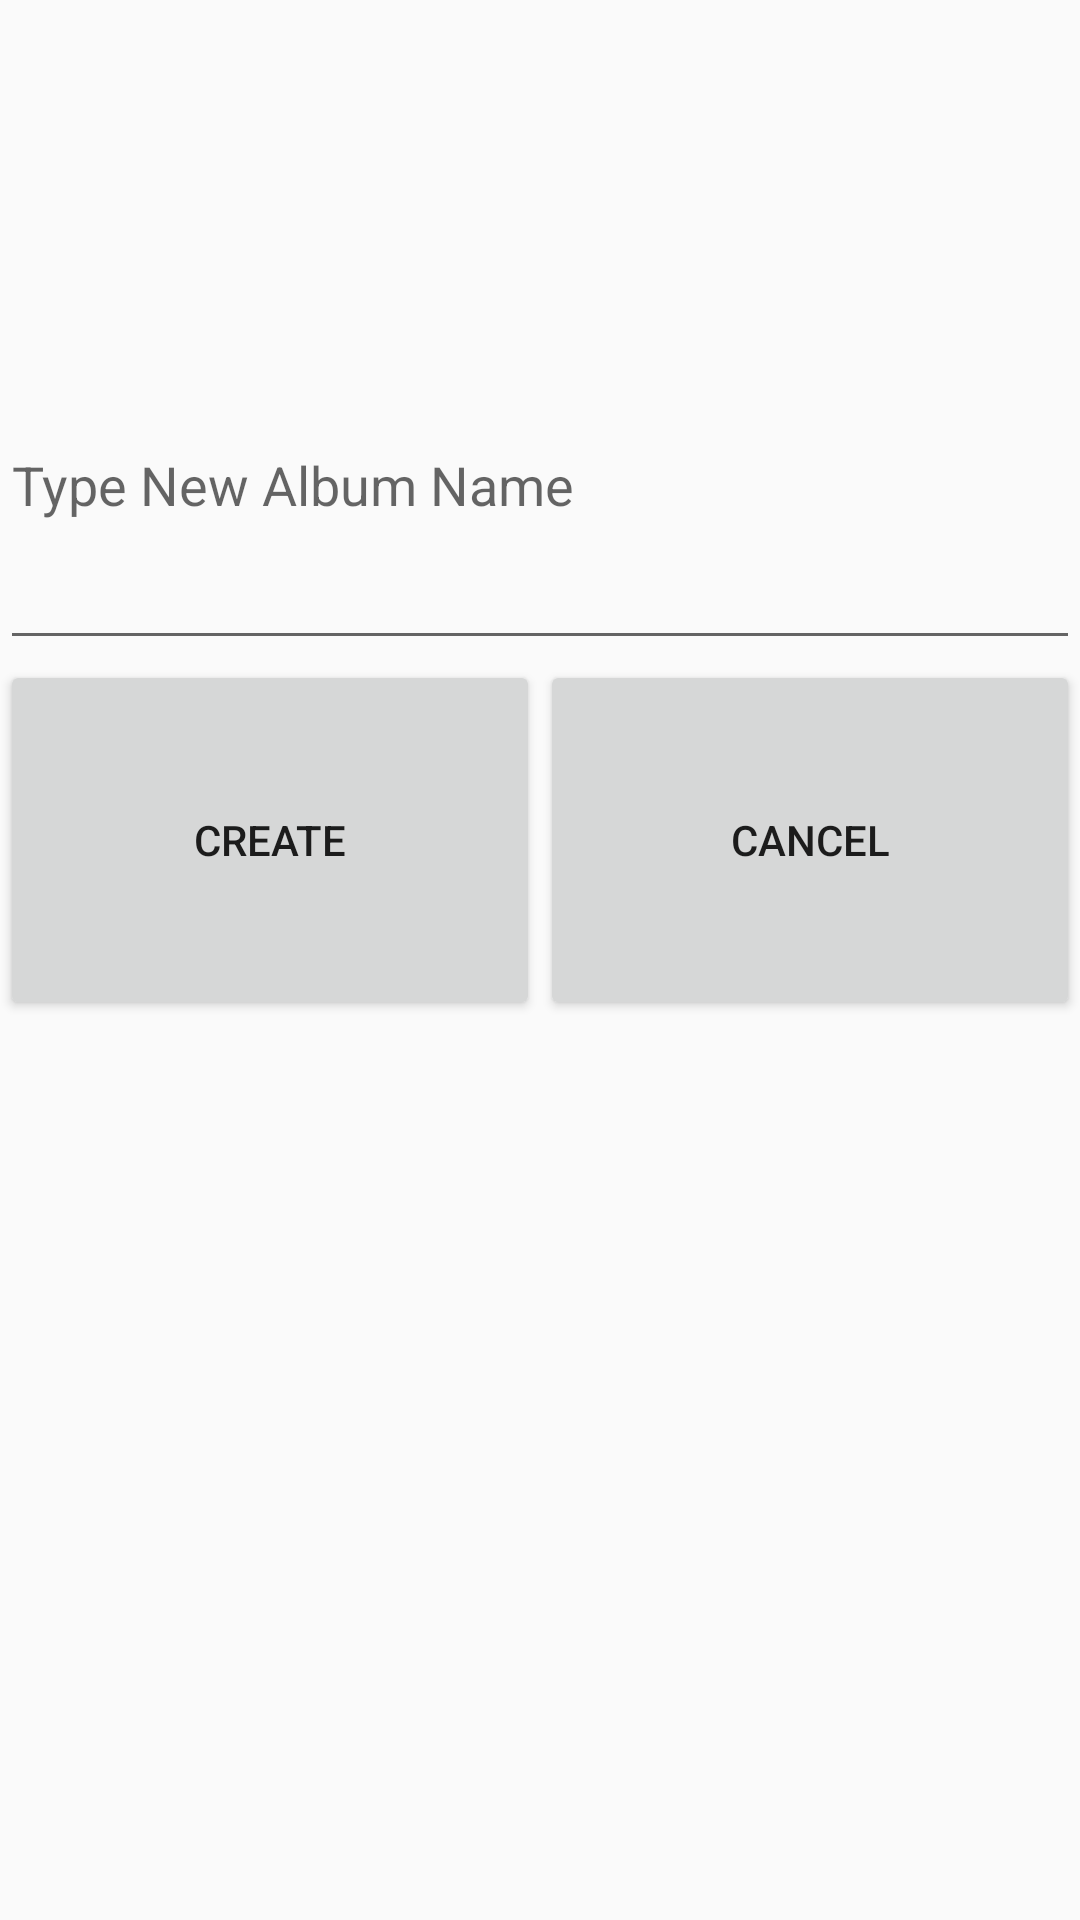

Reconstruct the res/layout file that produces this screen, plus the resources it refers to.
<!-- AndroidManifest.xml: application theme AppTheme -->
<!-- res/layout/activity_create_album_popup.xml -->
<?xml version="1.0" encoding="utf-8"?>
<android.support.constraint.ConstraintLayout xmlns:android="http://schemas.android.com/apk/res/android"
    xmlns:app="http://schemas.android.com/apk/res-auto"
    xmlns:tools="http://schemas.android.com/tools"
    android:layout_width="match_parent"
    android:layout_height="match_parent"
    tools:context="com.cs213.rm1162_mjb523.photoapp.CreateAlbumPopup">

    <LinearLayout
        android:layout_width="0dp"
        android:layout_height="0dp"
        android:layout_marginBottom="300dp"
        android:layout_marginTop="100dp"
        android:gravity="center"
        android:orientation="vertical"
        app:layout_constraintBottom_toBottomOf="parent"
        app:layout_constraintEnd_toEndOf="parent"
        app:layout_constraintStart_toStartOf="parent"
        app:layout_constraintTop_toTopOf="parent">

        <EditText
            android:id="@+id/createAlbumEditText"
            android:layout_width="match_parent"
            android:layout_height="0dp"
            android:layout_weight="0.6"
            android:ems="10"
            android:hint="Type New Album Name"
            android:inputType="textPersonName" />

        <LinearLayout
            android:layout_width="match_parent"
            android:layout_height="0dp"
            android:layout_weight="0.6"
            android:orientation="horizontal">

            <Button
                android:id="@+id/createButton"
                android:layout_width="match_parent"
                android:layout_height="match_parent"
                android:layout_weight="1"
                android:text="@string/create_album_button" />

            <Button
                android:id="@+id/cancelButton"
                android:layout_width="match_parent"
                android:layout_height="match_parent"
                android:layout_weight="1"
                android:text="@string/cancel" />
        </LinearLayout>
    </LinearLayout>
</android.support.constraint.ConstraintLayout>
<!-- resources referenced by this layout -->
<resources>
  <string name="cancel">Cancel</string>
  <string name="create_album_button">Create</string>
  <style name="AppTheme" parent="Theme.AppCompat.Light.DarkActionBar">
          
          <item name="colorPrimary">@color/colorPrimary</item>
          <item name="colorPrimaryDark">@color/colorPrimaryDark</item>
          <item name="colorAccent">@color/colorAccent</item>
      </style>
  <color name="colorPrimary">#e70d56</color>
  <color name="colorPrimaryDark">#ba3b65</color>
  <color name="colorAccent">#FF4081</color>
</resources>
